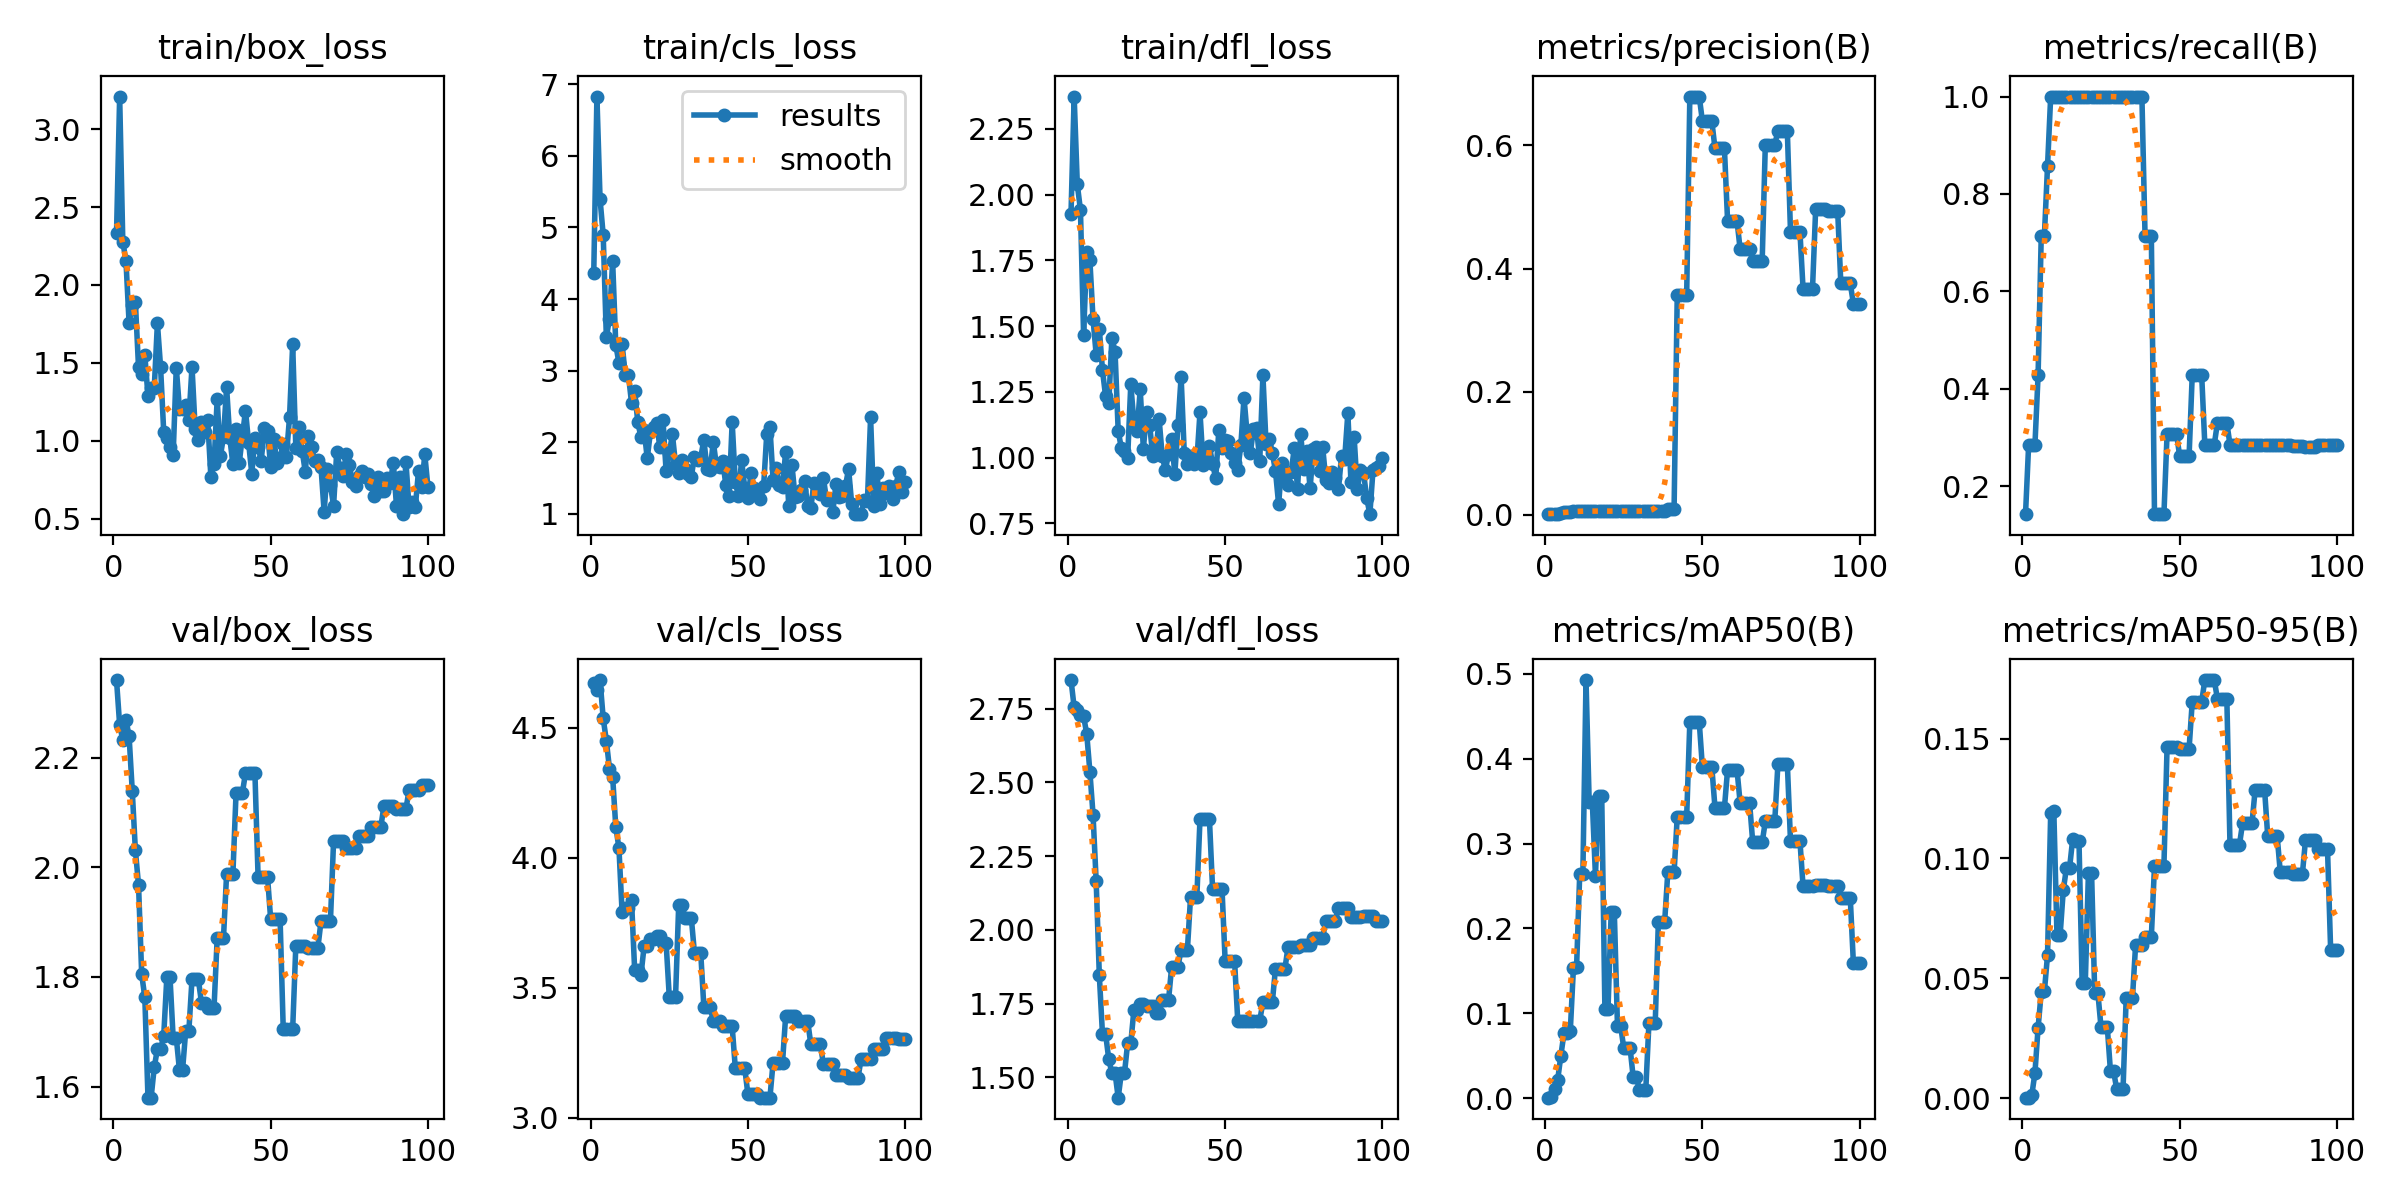

The file beside this chart, header and first rows:
epoch, time, train/box_loss, train/cls_loss, train/dfl_loss, metrics/precision(B), metrics/recall(B), metrics/mAP50(B), metrics/mAP50-95(B), val/box_loss, val/cls_loss, val/dfl_loss, lr/pg0, lr/pg1, lr/pg2
1, 11.73, 2.33, 4.366, 1.928, 0.00083, 0.1429, 0.00056, 0.00022, 2.342, 4.671, 2.848, 2e-05, 2e-05, 2e-05
2, 21.07, 3.209, 6.827, 2.373, 0.00167, 0.2857, 0.00116, 0.00029, 2.26, 4.646, 2.755, 5.9406e-05, 5.9406e-05, 5.9406e-05
3, 29.33, 2.277, 5.394, 2.039, 0.00167, 0.2857, 0.01058, 0.00132, 2.232, 4.684, 2.747, 9.802e-05, 9.802e-05, 9.802e-05
4, 37.57, 2.156, 4.894, 1.942, 0.00167, 0.2857, 0.02162, 0.01059, 2.269, 4.536, 2.728, 0.0001358, 0.0001358, 0.0001358
5, 45.73, 1.754, 3.467, 1.466, 0.0025, 0.4286, 0.05006, 0.02941, 2.239, 4.45, 2.724, 0.0001729, 0.0001729, 0.0001729
6, 54.84, 1.872, 3.726, 1.781, 0.00417, 0.7143, 0.07666, 0.04424, 2.14, 4.342, 2.665, 0.0002091, 0.0002091, 0.0002091
7, 63.71, 1.89, 4.528, 1.75, 0.00417, 0.7143, 0.07723, 0.04453, 2.031, 4.311, 2.537, 0.0002446, 0.0002446, 0.0002446
8, 73.1, 1.47, 3.362, 1.527, 0.005, 0.8571, 0.07903, 0.05974, 1.968, 4.118, 2.391, 0.0002792, 0.0002792, 0.0002792
9, 82.17, 1.426, 3.107, 1.392, 0.00583, 1, 0.1534, 0.119, 1.805, 4.037, 2.164, 0.0003131, 0.0003131, 0.0003131
10, 92.28, 1.551, 3.377, 1.489, 0.00583, 1, 0.1545, 0.1197, 1.763, 3.792, 1.846, 0.0003461, 0.0003461, 0.0003461
11, 101.5, 1.288, 2.944, 1.333, 0.00583, 1, 0.2641, 0.068, 1.58, 3.808, 1.646, 0.0003784, 0.0003784, 0.0003784
12, 109.8, 1.338, 2.945, 1.233, 0.00583, 1, 0.2641, 0.068, 1.58, 3.808, 1.646, 0.0004099, 0.0004099, 0.0004099
13, 120.1, 1.339, 2.554, 1.208, 0.00583, 1, 0.4926, 0.08664, 1.635, 3.837, 1.561, 0.0004406, 0.0004406, 0.0004406
14, 130.2, 1.754, 2.714, 1.456, 0.00583, 1, 0.3494, 0.09603, 1.668, 3.568, 1.514, 0.0004705, 0.0004705, 0.0004705
15, 139.2, 1.475, 2.28, 1.402, 0.00583, 1, 0.3494, 0.09603, 1.668, 3.568, 1.514, 0.0004996, 0.0004996, 0.0004996
16, 148.2, 1.059, 2.07, 1.1, 0.00583, 1, 0.2622, 0.1081, 1.692, 3.548, 1.431, 0.0005279, 0.0005279, 0.0005279
17, 157, 1.017, 2.176, 1.037, 0.00583, 1, 0.3554, 0.1072, 1.8, 3.659, 1.514, 0.0005555, 0.0005555, 0.0005555
18, 165.9, 0.963, 1.776, 1.025, 0.00583, 1, 0.3554, 0.1072, 1.8, 3.659, 1.514, 0.0005822, 0.0005822, 0.0005822
19, 174.4, 0.9058, 2.142, 0.9983, 0.00583, 1, 0.1054, 0.04804, 1.689, 3.688, 1.615, 0.0006081, 0.0006081, 0.0006081
20, 183.4, 1.469, 2.216, 1.278, 0.00583, 1, 0.1054, 0.04804, 1.689, 3.688, 1.615, 0.0006333, 0.0006333, 0.0006333
21, 192.6, 1.205, 2.265, 1.134, 0.00583, 1, 0.2187, 0.09396, 1.63, 3.7, 1.729, 0.0006576, 0.0006576, 0.0006576
22, 201.1, 1.205, 1.934, 1.1, 0.00583, 1, 0.2187, 0.09396, 1.63, 3.7, 1.729, 0.0006812, 0.0006812, 0.0006812
23, 210.2, 1.232, 2.316, 1.26, 0.00583, 1, 0.08509, 0.04389, 1.702, 3.672, 1.748, 0.000704, 0.000704, 0.000704
24, 218.6, 1.135, 1.594, 1.033, 0.00583, 1, 0.08509, 0.04389, 1.702, 3.672, 1.748, 0.000726, 0.000726, 0.000726
25, 227.8, 1.475, 1.845, 1.172, 0.00583, 1, 0.05928, 0.02965, 1.796, 3.465, 1.74, 0.0007472, 0.0007472, 0.0007472
26, 236.7, 1.076, 2.11, 1.124, 0.00583, 1, 0.05928, 0.02965, 1.796, 3.465, 1.74, 0.0007675, 0.0007675, 0.0007675
27, 245.6, 1.006, 1.691, 1.005, 0.00583, 1, 0.05928, 0.02965, 1.796, 3.465, 1.74, 0.0007872, 0.0007872, 0.0007872
28, 254.1, 1.119, 1.57, 1.021, 0.00583, 1, 0.02473, 0.01126, 1.753, 3.818, 1.717, 0.000806, 0.000806, 0.000806
29, 264.7, 1.055, 1.75, 1.148, 0.00583, 1, 0.02473, 0.01126, 1.753, 3.818, 1.717, 0.000824, 0.000824, 0.000824
30, 272.8, 1.131, 1.621, 1.005, 0.00583, 1, 0.00991, 0.00374, 1.744, 3.77, 1.762, 0.0008412, 0.0008412, 0.0008412
31, 281.6, 0.7661, 1.551, 0.9529, 0.00583, 1, 0.00991, 0.00374, 1.744, 3.77, 1.762, 0.0008577, 0.0008577, 0.0008577
32, 290.3, 0.8517, 1.514, 1.014, 0.00583, 1, 0.00991, 0.00374, 1.744, 3.77, 1.762, 0.0008733, 0.0008733, 0.0008733
33, 299, 1.266, 1.801, 1.071, 0.00583, 1, 0.08833, 0.04176, 1.871, 3.634, 1.875, 0.0008882, 0.0008882, 0.0008882
34, 307.8, 0.8996, 1.757, 0.9359, 0.00583, 1, 0.08833, 0.04176, 1.871, 3.634, 1.875, 0.0009022, 0.0009022, 0.0009022
35, 318.4, 1.025, 1.786, 1.124, 0.00583, 1, 0.08833, 0.04176, 1.871, 3.634, 1.875, 0.0009155, 0.0009155, 0.0009155
36, 325, 1.343, 2.036, 1.307, 0.00583, 1, 0.2079, 0.06407, 1.988, 3.425, 1.933, 0.000928, 0.000928, 0.000928
37, 333.6, 1.02, 1.632, 1.018, 0.00583, 1, 0.2079, 0.06407, 1.988, 3.425, 1.933, 0.0009397, 0.0009397, 0.0009397
38, 341.5, 0.8489, 1.614, 0.9751, 0.00583, 1, 0.2079, 0.06407, 1.988, 3.425, 1.933, 0.0009505, 0.0009505, 0.0009505
39, 348.4, 1.074, 2.007, 1.005, 0.00984, 0.7143, 0.266, 0.06734, 2.136, 3.372, 2.111, 0.0009607, 0.0009607, 0.0009607
40, 356.3, 0.8551, 1.669, 0.9763, 0.00984, 0.7143, 0.266, 0.06734, 2.136, 3.372, 2.111, 0.00097, 0.00097, 0.00097
41, 369.2, 1.027, 1.651, 0.9869, 0.00984, 0.7143, 0.266, 0.06734, 2.136, 3.372, 2.111, 0.0009785, 0.0009785, 0.0009785
42, 379.5, 1.194, 1.732, 1.172, 0.3569, 0.1429, 0.3316, 0.09685, 2.172, 3.351, 2.376, 0.0009862, 0.0009862, 0.0009862
43, 386.4, 0.9863, 1.401, 0.9739, 0.3569, 0.1429, 0.3316, 0.09685, 2.172, 3.351, 2.376, 0.0009931, 0.0009931, 0.0009931
44, 393.1, 0.7898, 1.249, 0.9937, 0.3569, 0.1429, 0.3316, 0.09685, 2.172, 3.351, 2.376, 0.0009993, 0.0009993, 0.0009993
45, 399.5, 1.02, 2.28, 1.044, 0.3569, 0.1429, 0.3316, 0.09685, 2.172, 3.351, 2.376, 0.001005, 0.001005, 0.001005
46, 406.1, 0.9605, 1.439, 0.9759, 0.6795, 0.3078, 0.443, 0.1466, 1.983, 3.19, 2.139, 0.001009, 0.001009, 0.001009
47, 413.2, 0.8727, 1.249, 0.9225, 0.6795, 0.3078, 0.443, 0.1466, 1.983, 3.19, 2.139, 0.001013, 0.001013, 0.001013
48, 420.1, 1.083, 1.752, 1.106, 0.6795, 0.3078, 0.443, 0.1466, 1.983, 3.19, 2.139, 0.001016, 0.001016, 0.001016
49, 427, 1.064, 1.358, 1.037, 0.6795, 0.3078, 0.443, 0.1466, 1.983, 3.19, 2.139, 0.001018, 0.001018, 0.001018
50, 433.9, 0.8339, 1.227, 1.066, 0.6393, 0.2623, 0.3898, 0.1458, 1.905, 3.09, 1.893, 0.00102, 0.00102, 0.00102
51, 440.9, 1.012, 1.567, 1.065, 0.6393, 0.2623, 0.3898, 0.1458, 1.905, 3.09, 1.893, 0.00101, 0.00101, 0.00101
52, 447.3, 0.8576, 1.363, 1.018, 0.6393, 0.2623, 0.3898, 0.1458, 1.905, 3.09, 1.893, 0.0009902, 0.0009902, 0.0009902
53, 454.1, 0.8905, 1.279, 0.9788, 0.6393, 0.2623, 0.3898, 0.1458, 1.905, 3.09, 1.893, 0.0009704, 0.0009704, 0.0009704
54, 460.8, 0.9781, 1.21, 0.9523, 0.5952, 0.4286, 0.3421, 0.1653, 1.705, 3.077, 1.692, 0.0009506, 0.0009506, 0.0009506
55, 467.3, 0.8972, 1.388, 1.049, 0.5952, 0.4286, 0.3421, 0.1653, 1.705, 3.077, 1.692, 0.0009308, 0.0009308, 0.0009308
56, 474.1, 1.152, 2.122, 1.228, 0.5952, 0.4286, 0.3421, 0.1653, 1.705, 3.077, 1.692, 0.000911, 0.000911, 0.000911
57, 480.9, 1.618, 2.211, 1.088, 0.5952, 0.4286, 0.3421, 0.1653, 1.705, 3.077, 1.692, 0.0008912, 0.0008912, 0.0008912
58, 488.1, 0.9548, 1.479, 1.018, 0.4779, 0.2857, 0.3868, 0.1744, 1.857, 3.211, 1.692, 0.0008714, 0.0008714, 0.0008714
59, 495.1, 1.086, 1.636, 1.109, 0.4779, 0.2857, 0.3868, 0.1744, 1.857, 3.211, 1.692, 0.0008516, 0.0008516, 0.0008516
60, 501.9, 0.9376, 1.399, 1.111, 0.4779, 0.2857, 0.3868, 0.1744, 1.857, 3.211, 1.692, 0.0008318, 0.0008318, 0.0008318
... 40 more rows
